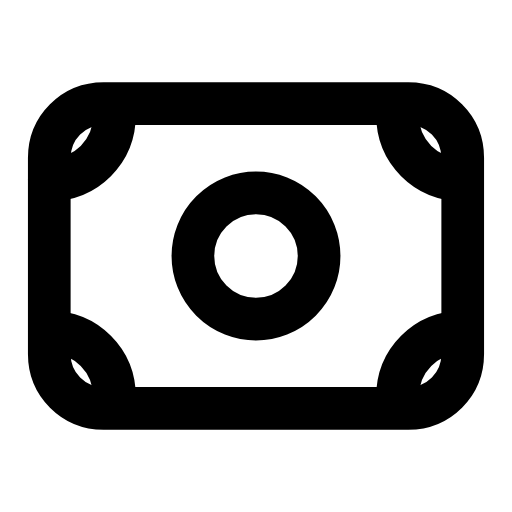
t = 0.00 s
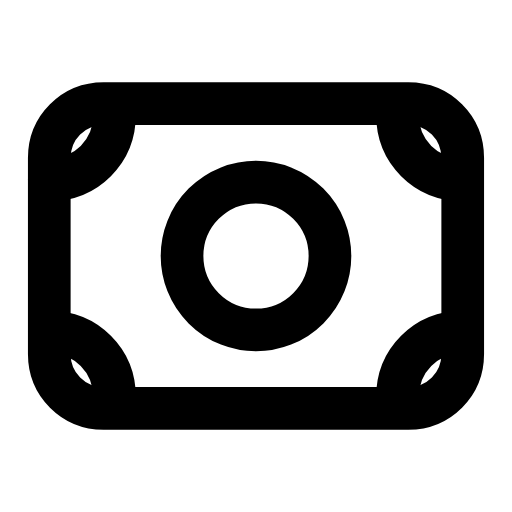
t = 0.25 s
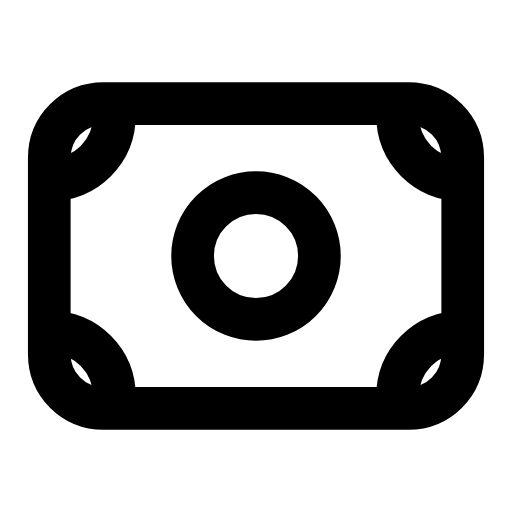
t = 0.51 s
t = 0.73 s: frame unchanged from t = 0.00 s, image omitted
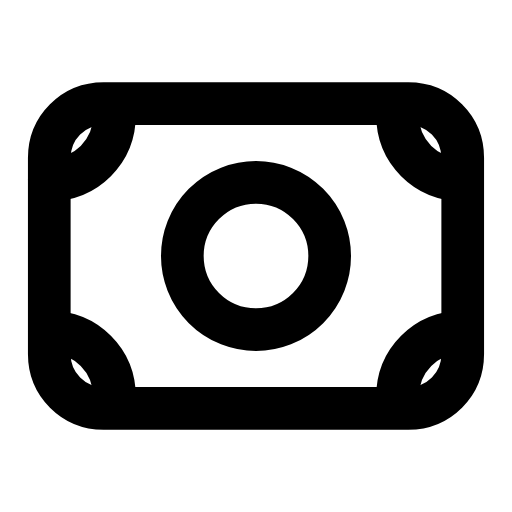
t = 1.01 s
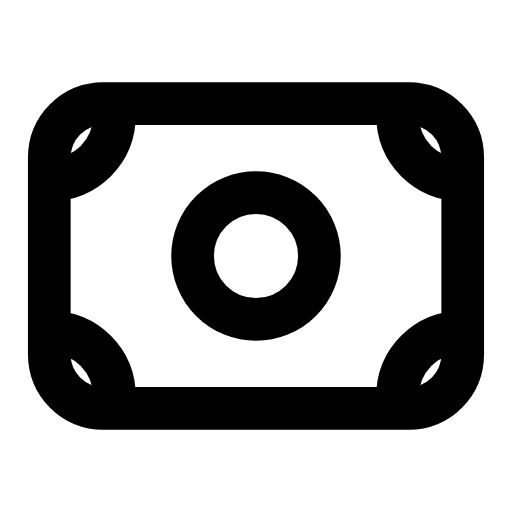
t = 1.24 s

The animated SVG that drew these frames (rendered in a browser with its animation timeline set to each time). Animation: 1 SMIL element (animate=1); one cycle of 1.50 s, repeats indefinitely.

<svg xmlns="http://www.w3.org/2000/svg" width="24" height="24" viewBox="0 0 24 24" fill="none"><g transform="translate(-0.24 -0.24) scale(1.02)"><path stroke="currentColor" stroke-width="1.961" stroke-linecap="round" stroke-linejoin="round" fill="none" d="M5 5L19 5C20.4 5 21.5 6.1 21.5 7.5L21.5 16.5C21.5 17.9 20.4 19 19 19L5 19C3.6 19 2.5 17.9 2.5 16.5L2.5 7.5C2.5 6.1 3.6 5 5 5Z"></path><path stroke="currentColor" stroke-width="1.961" stroke-linecap="round" stroke-linejoin="round" fill="none" d="M2.5 8.5C4.2 8.5 5.5 7.2 5.5 5.5M18.5 5.5C18.5 7.2 19.8 8.5 21.5 8.5M21.5 15.5C19.8 15.5 18.5 16.8 18.5 18.5M5.5 18.5C5.5 16.8 4.2 15.5 2.5 15.5"></path><circle stroke="currentColor" stroke-width="1.961" stroke-linecap="round" stroke-linejoin="round" fill="none" cx="12" cy="12" r="2.9"><animate attributeName="r" values="2.9;3.4;2.9;2.9;3.4;2.9;2.9" keyTimes="0;0.225;0.45;0.6;0.75;0.9;1" dur="1.5s" repeatCount="indefinite" calcMode="spline" keySplines="0.16 1 0.3 1;0.16 1 0.3 1;0.16 1 0.3 1;0.16 1 0.3 1;0.16 1 0.3 1;0.16 1 0.3 1"/></circle></g></svg>
